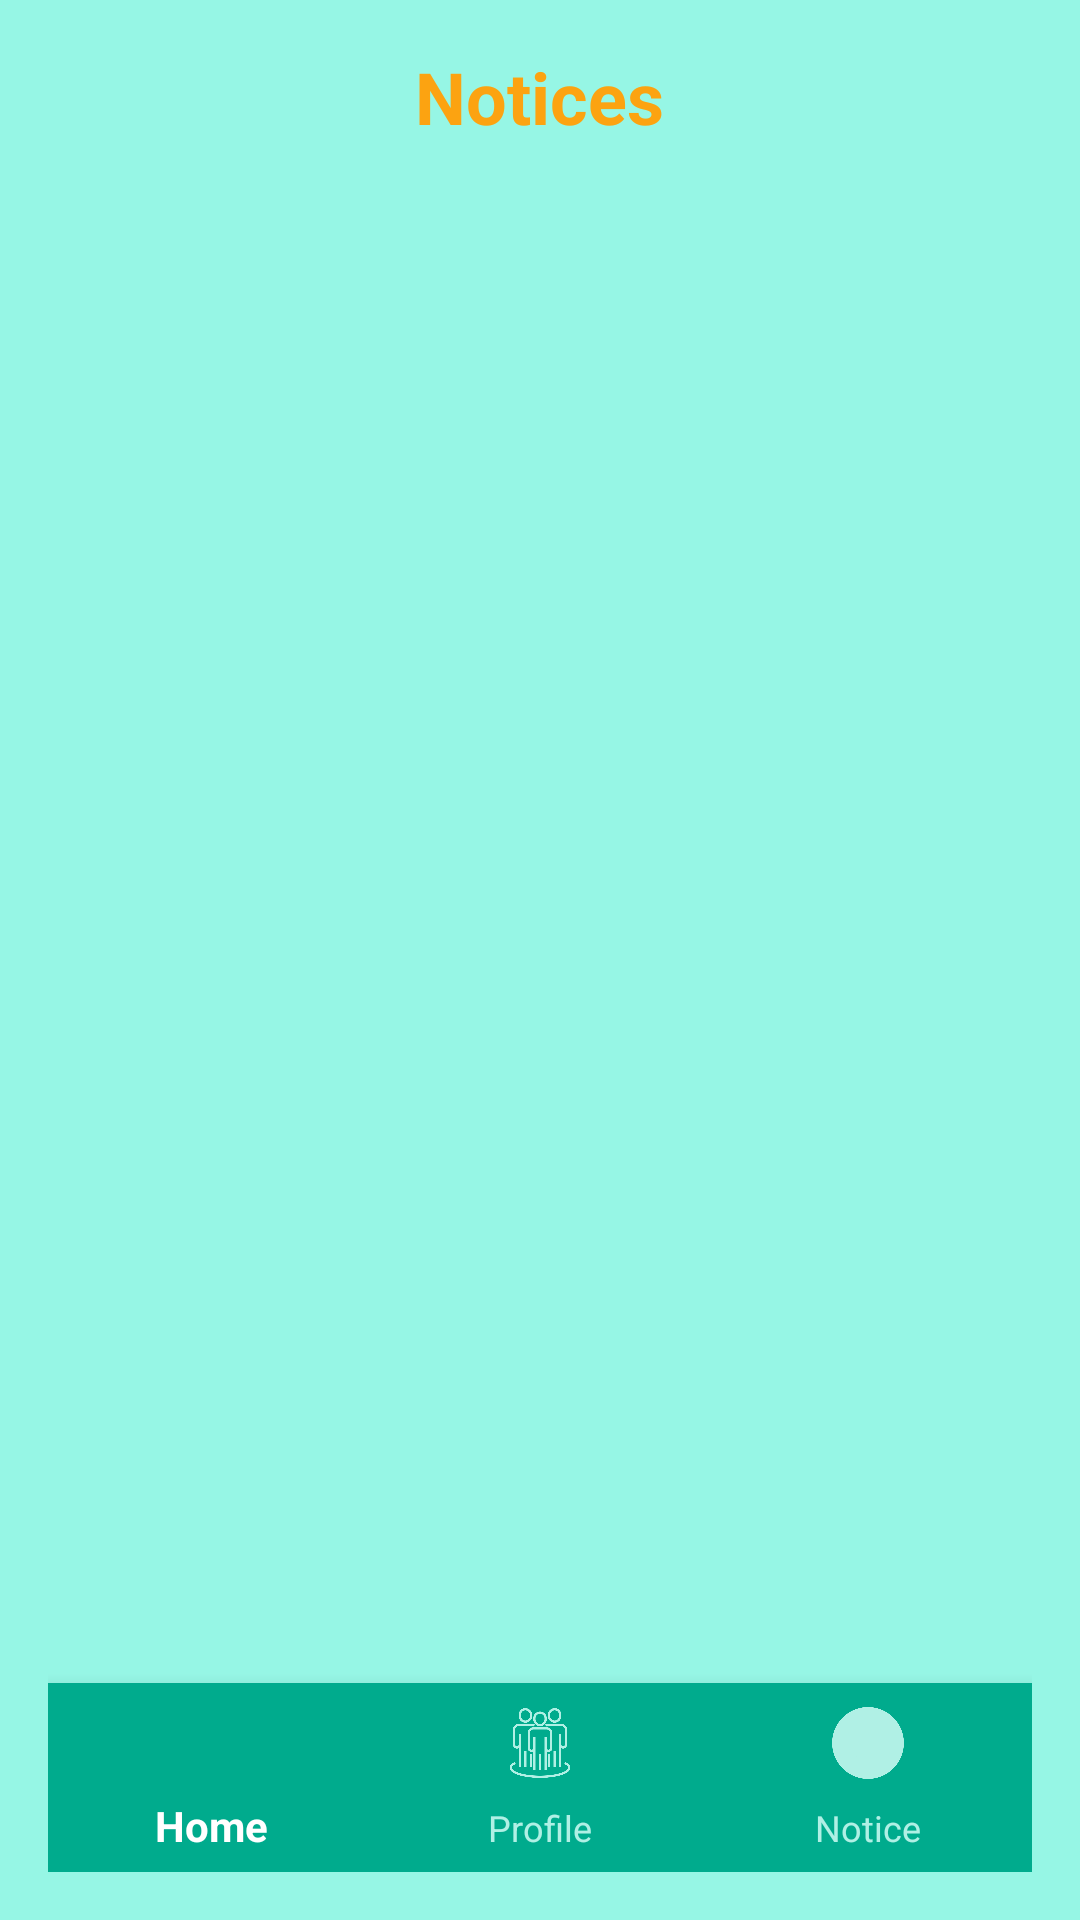

Produce the Android XML layout that renders to this screen, including the resource entries it uses.
<!-- AndroidManifest.xml: application theme Theme.AppCompat.DayNight -->
<!-- res/layout/activity_notice.xml -->
<?xml version="1.0" encoding="utf-8"?>
<LinearLayout xmlns:android="http://schemas.android.com/apk/res/android"
    xmlns:app="http://schemas.android.com/apk/res-auto"
    android:layout_width="match_parent"
    android:layout_height="match_parent"
    android:orientation="vertical"
    android:padding="16dp"
    android:background="@color/primary_background">

    <TextView
        android:layout_width="wrap_content"
        android:layout_height="wrap_content"
        android:text="Notices"
        android:textSize="24sp"
        android:textStyle="bold"
        android:textColor="@color/primaryTextColor"
        android:layout_gravity="center"/>

    <androidx.recyclerview.widget.RecyclerView
        android:id="@+id/noticeRecyclerView"
        android:layout_width="match_parent"
        android:layout_height="0dp"
        android:layout_weight="1"
        android:layout_marginTop="16dp"/>

    <com.google.android.material.bottomnavigation.BottomNavigationView
        android:id="@+id/bottom_nav"
        android:layout_width="match_parent"
        android:layout_height="63dp"
        android:background="@color/nav_background"
        app:itemIconTint="@color/bottom_nav_color_selector"
        app:itemTextColor="@color/bottom_nav_color_selector"
        app:menu="@menu/bottom_nav_menu"/>
</LinearLayout>
<!-- resources referenced by this layout -->
<resources>
  <color name="nav_background">#00AB8D</color>
  <color name="primaryTextColor">#FCA311</color>
  <color name="primary_background">#96F6E5</color>
</resources>
